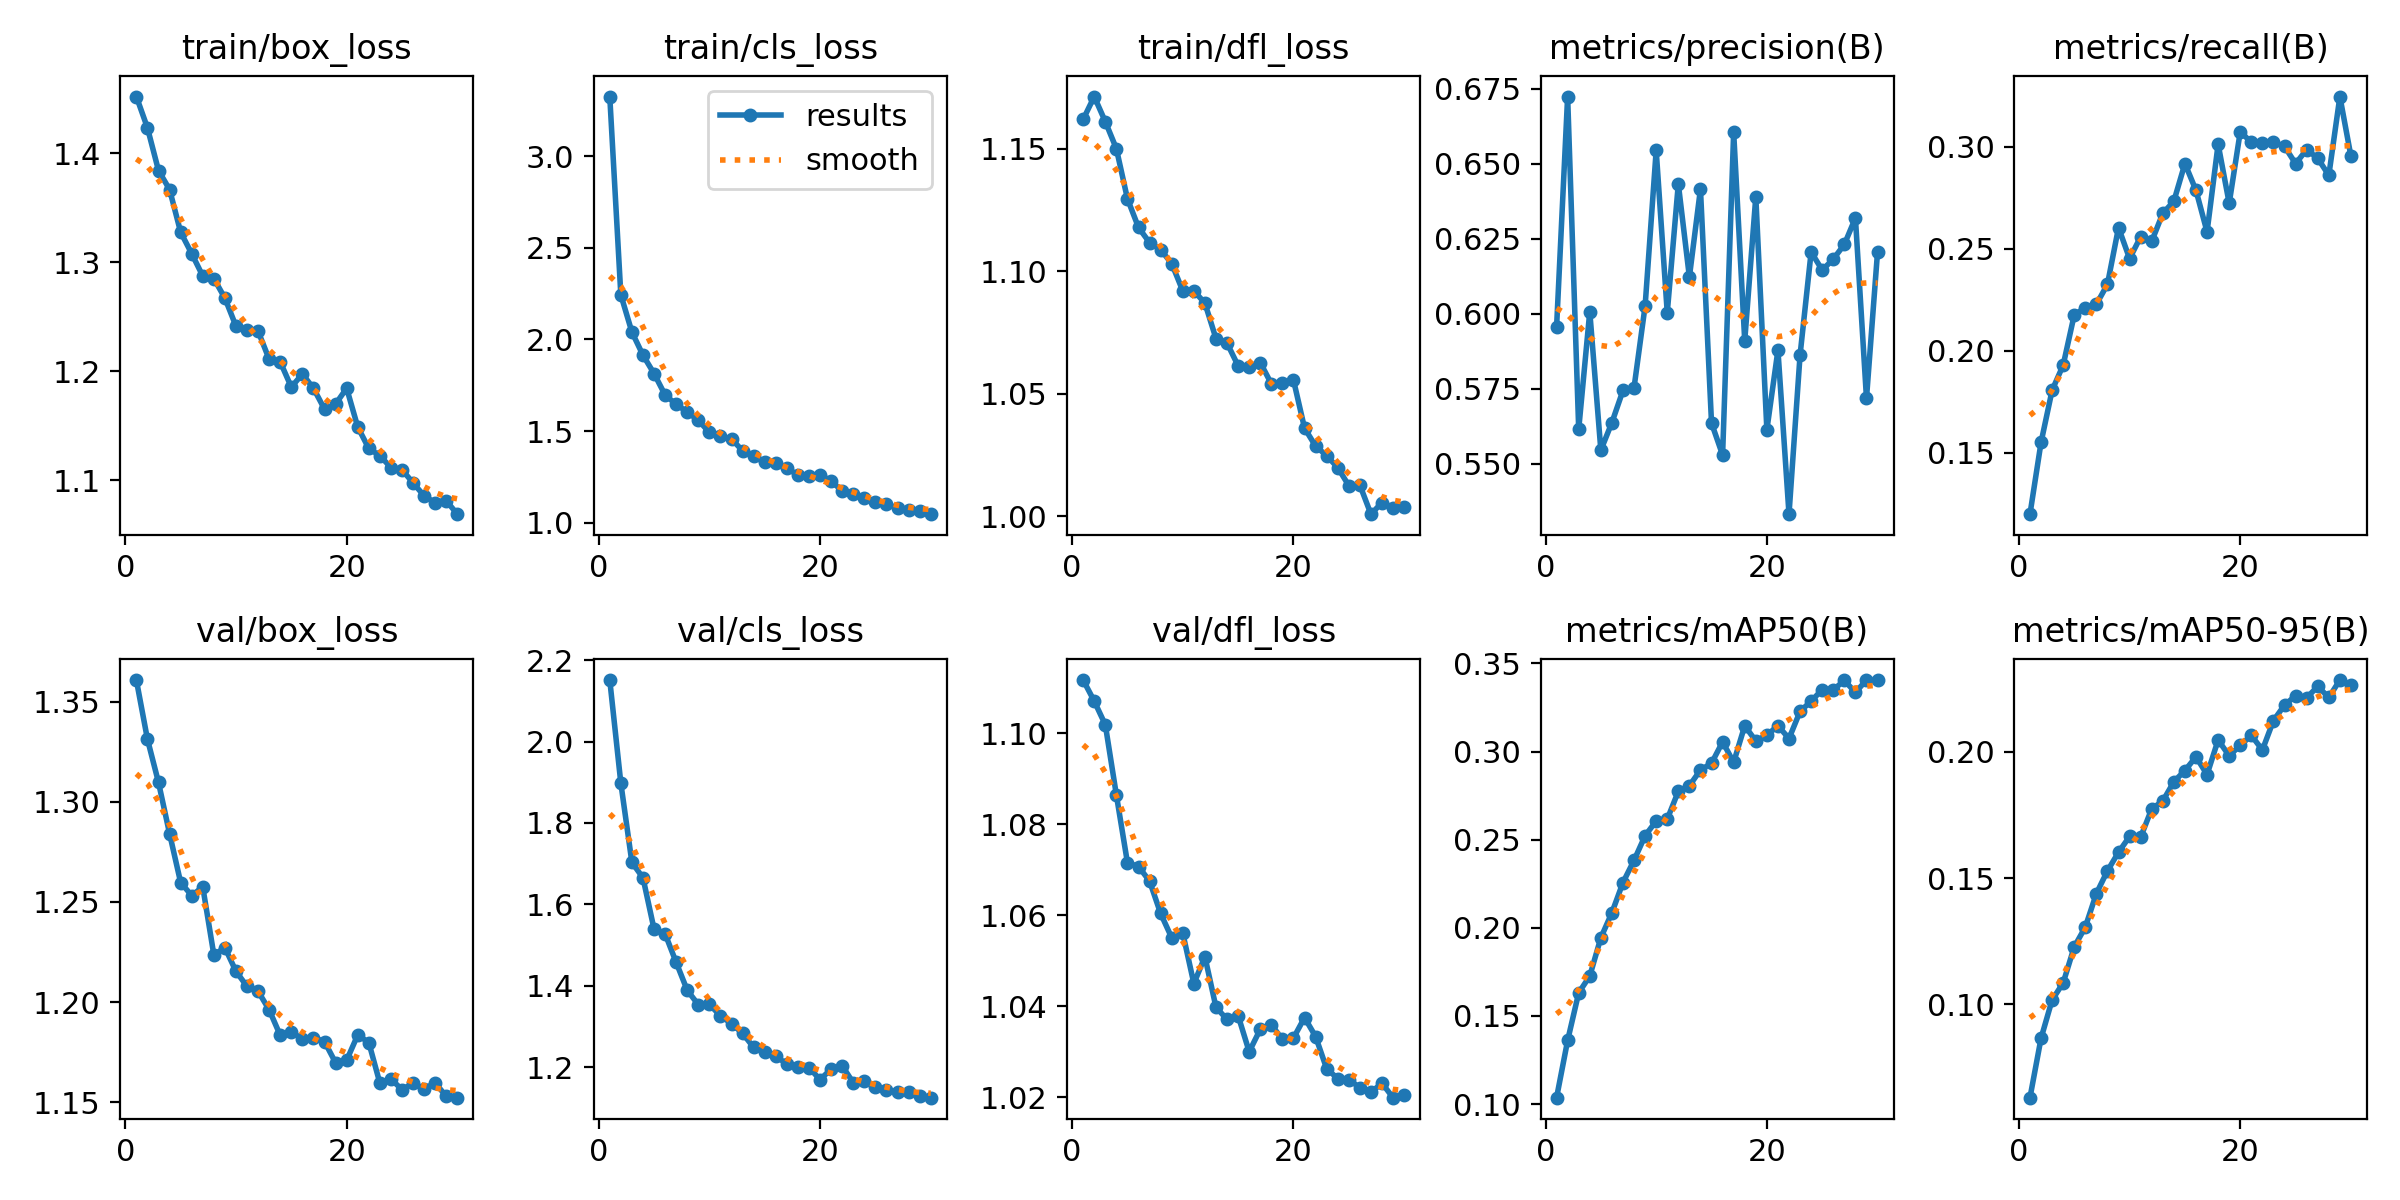

The data file committed next to this chart (first rows):
epoch, time, train/box_loss, train/cls_loss, train/dfl_loss, metrics/precision(B), metrics/recall(B), metrics/mAP50(B), metrics/mAP50-95(B), val/box_loss, val/cls_loss, val/dfl_loss, lr/pg0, lr/pg1, lr/pg2
1, 35.11, 1.452, 3.324, 1.162, 0.5955, 0.1198, 0.1037, 0.06298, 1.361, 2.151, 1.112, 0.0001329, 0.0001329, 0.0001329
2, 67.56, 1.424, 2.243, 1.171, 0.6724, 0.155, 0.1361, 0.0865, 1.331, 1.898, 1.107, 0.0002574, 0.0002574, 0.0002574
3, 99.94, 1.384, 2.04, 1.161, 0.5615, 0.1805, 0.1632, 0.1017, 1.31, 1.703, 1.102, 0.0003732, 0.0003732, 0.0003732
4, 131.5, 1.367, 1.915, 1.15, 0.6007, 0.1929, 0.1726, 0.1085, 1.284, 1.666, 1.086, 0.0003604, 0.0003604, 0.0003604
5, 163.3, 1.328, 1.814, 1.13, 0.5546, 0.2175, 0.1944, 0.1227, 1.26, 1.54, 1.072, 0.0003472, 0.0003472, 0.0003472
6, 195.4, 1.308, 1.697, 1.118, 0.5638, 0.2211, 0.2086, 0.1306, 1.253, 1.528, 1.071, 0.000334, 0.000334, 0.000334
7, 227.4, 1.288, 1.646, 1.112, 0.5745, 0.2227, 0.2257, 0.1439, 1.257, 1.458, 1.068, 0.0003208, 0.0003208, 0.0003208
8, 259.4, 1.285, 1.605, 1.109, 0.5754, 0.2325, 0.2383, 0.1528, 1.224, 1.389, 1.06, 0.0003076, 0.0003076, 0.0003076
9, 291.3, 1.267, 1.56, 1.103, 0.6026, 0.2604, 0.2523, 0.1602, 1.227, 1.354, 1.055, 0.0002944, 0.0002944, 0.0002944
10, 323.5, 1.242, 1.493, 1.092, 0.6544, 0.2452, 0.2606, 0.1665, 1.215, 1.355, 1.056, 0.0002812, 0.0002812, 0.0002812
11, 354.3, 1.238, 1.474, 1.092, 0.6004, 0.2559, 0.2617, 0.1662, 1.208, 1.326, 1.045, 0.000268, 0.000268, 0.000268
12, 385.8, 1.237, 1.458, 1.087, 0.6433, 0.2536, 0.2774, 0.1774, 1.205, 1.307, 1.051, 0.0002548, 0.0002548, 0.0002548
13, 417.4, 1.211, 1.393, 1.073, 0.6122, 0.2673, 0.2806, 0.1805, 1.196, 1.283, 1.04, 0.0002416, 0.0002416, 0.0002416
14, 448.9, 1.209, 1.362, 1.071, 0.6416, 0.2733, 0.2895, 0.1882, 1.183, 1.249, 1.037, 0.0002284, 0.0002284, 0.0002284
15, 480.7, 1.186, 1.33, 1.061, 0.5636, 0.2918, 0.2934, 0.1926, 1.185, 1.237, 1.038, 0.0002152, 0.0002152, 0.0002152
16, 512.8, 1.198, 1.325, 1.061, 0.553, 0.2786, 0.3055, 0.198, 1.181, 1.228, 1.03, 0.000202, 0.000202, 0.000202
17, 544.2, 1.185, 1.298, 1.063, 0.6605, 0.2583, 0.2939, 0.191, 1.182, 1.208, 1.035, 0.0001888, 0.0001888, 0.0001888
18, 575.7, 1.165, 1.262, 1.054, 0.591, 0.3013, 0.3147, 0.2047, 1.18, 1.201, 1.036, 0.0001756, 0.0001756, 0.0001756
19, 608.2, 1.17, 1.257, 1.054, 0.639, 0.2723, 0.306, 0.1984, 1.17, 1.199, 1.033, 0.0001624, 0.0001624, 0.0001624
20, 639.7, 1.185, 1.264, 1.056, 0.5614, 0.3074, 0.3093, 0.2026, 1.171, 1.17, 1.033, 0.0001492, 0.0001492, 0.0001492
21, 671.7, 1.149, 1.227, 1.036, 0.5879, 0.3021, 0.3147, 0.2065, 1.184, 1.196, 1.038, 0.000136, 0.000136, 0.000136
22, 703.2, 1.129, 1.176, 1.029, 0.5333, 0.3021, 0.3074, 0.2007, 1.18, 1.204, 1.033, 0.0001228, 0.0001228, 0.0001228
23, 734, 1.123, 1.156, 1.025, 0.5863, 0.3021, 0.3228, 0.2124, 1.16, 1.162, 1.026, 0.0001096, 0.0001096, 0.0001096
24, 764.7, 1.112, 1.136, 1.02, 0.6206, 0.3002, 0.3286, 0.2185, 1.162, 1.165, 1.024, 9.64e-05, 9.64e-05, 9.64e-05
25, 795.7, 1.11, 1.117, 1.012, 0.6146, 0.2917, 0.3352, 0.2223, 1.156, 1.152, 1.024, 8.32e-05, 8.32e-05, 8.32e-05
26, 826.2, 1.098, 1.104, 1.013, 0.6182, 0.2986, 0.335, 0.2214, 1.159, 1.145, 1.022, 7e-05, 7e-05, 7e-05
27, 856.8, 1.086, 1.079, 1.001, 0.6231, 0.2944, 0.3404, 0.2259, 1.157, 1.139, 1.021, 5.68e-05, 5.68e-05, 5.68e-05
28, 886.7, 1.079, 1.072, 1.006, 0.6319, 0.286, 0.3336, 0.2215, 1.16, 1.141, 1.023, 4.36e-05, 4.36e-05, 4.36e-05
29, 917.2, 1.081, 1.063, 1.003, 0.5718, 0.3246, 0.3406, 0.2284, 1.153, 1.13, 1.02, 3.04e-05, 3.04e-05, 3.04e-05
30, 947.8, 1.069, 1.048, 1.004, 0.6207, 0.2953, 0.3405, 0.2264, 1.152, 1.126, 1.02, 1.72e-05, 1.72e-05, 1.72e-05
